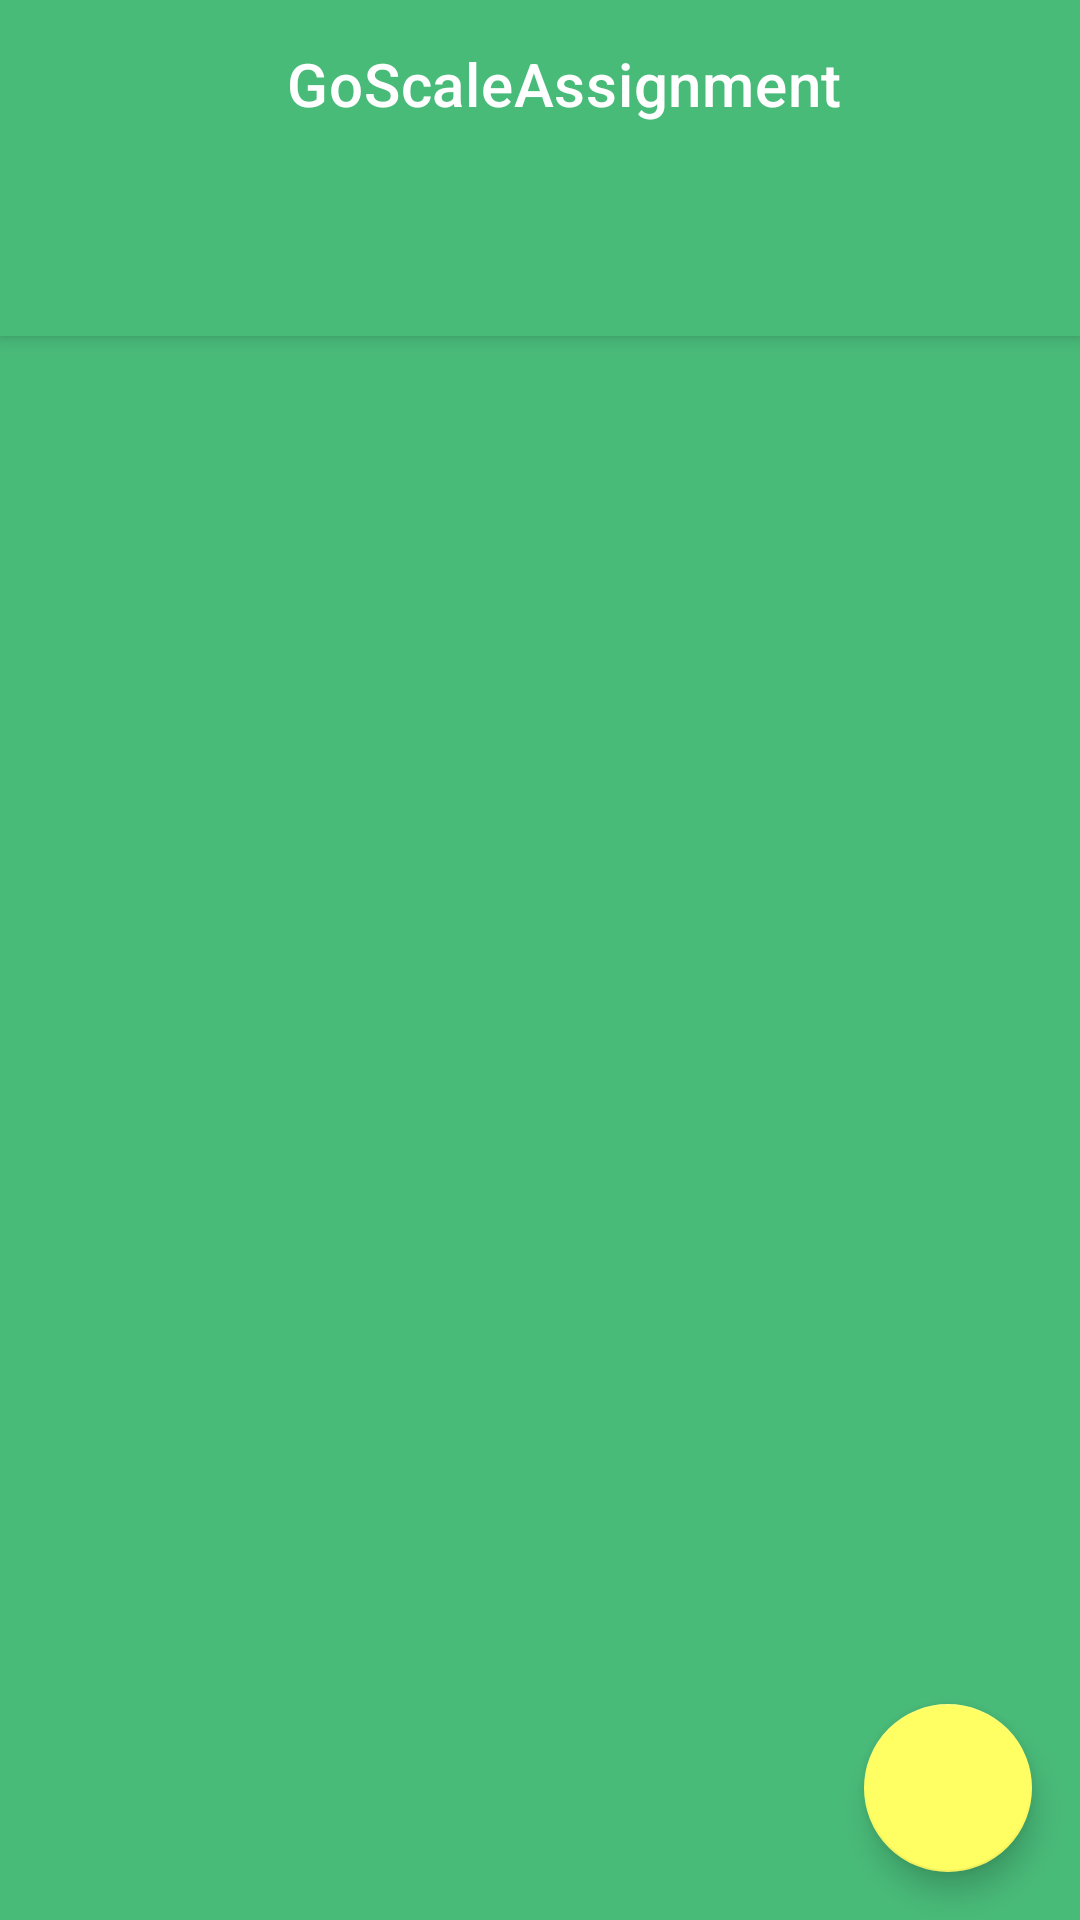

This screen was rendered from an Android layout file. Write that file and the resources it references.
<!-- AndroidManifest.xml: application theme Theme.GoScale.NoActionBar -->
<!-- res/layout/fragment_home_view_pager.xml -->
<?xml version="1.0" encoding="utf-8"?>
<androidx.coordinatorlayout.widget.CoordinatorLayout xmlns:android="http://schemas.android.com/apk/res/android"
    xmlns:app="http://schemas.android.com/apk/res-auto"
    android:id="@+id/coordinator_layout"
    android:layout_width="match_parent"
    android:layout_height="match_parent"
    android:fitsSystemWindows="true">

    <androidx.viewpager2.widget.ViewPager2
        android:id="@+id/view_pager"
        android:layout_width="match_parent"
        android:layout_height="match_parent"
        app:layout_behavior="@string/appbar_scrolling_view_behavior" />

    <com.google.android.material.appbar.AppBarLayout
        android:id="@+id/app_bar_layout"
        android:layout_width="match_parent"
        android:layout_height="wrap_content"
        android:fitsSystemWindows="true"
        android:theme="@style/Theme.GoScale.AppBarOverlay">

        <com.google.android.material.appbar.CollapsingToolbarLayout
            android:id="@+id/toolbar_layout"
            android:layout_width="match_parent"
            android:layout_height="wrap_content"
            app:layout_scrollFlags="scroll|snap"
            app:toolbarId="@id/toolbar">

            <androidx.appcompat.widget.Toolbar
                android:id="@+id/toolbar"
                style="@style/Widget.MaterialComponents.Toolbar.Primary"
                android:layout_width="match_parent"
                android:layout_height="?attr/actionBarSize"
                app:layout_collapseMode="parallax">

                <TextView
                    android:layout_width="match_parent"
                    android:layout_height="?attr/actionBarSize"
                    android:gravity="center"
                    android:text="@string/app_name"
                    android:textAppearance="?attr/textAppearanceHeadline6" />

            </androidx.appcompat.widget.Toolbar>

        </com.google.android.material.appbar.CollapsingToolbarLayout>

        
        <com.google.android.material.tabs.TabLayout
            android:id="@+id/tabs"
            style="@style/Widget.MaterialComponents.TabLayout.Colored"
            android:layout_width="match_parent"
            android:layout_height="?attr/actionBarSize"
            app:tabIconTint="@drawable/tab_icon_color_selector"
            app:tabTextColor="?attr/colorPrimaryDark" />

    </com.google.android.material.appbar.AppBarLayout>

    <com.google.android.material.floatingactionbutton.FloatingActionButton
        android:id="@+id/searchShows"
        android:layout_width="wrap_content"
        android:layout_height="wrap_content"
        android:layout_gravity="bottom|end"
        android:layout_margin="@dimen/margin_normal"
        android:src="@drawable/ic_search" />

</androidx.coordinatorlayout.widget.CoordinatorLayout>
<!-- resources referenced by this layout -->
<resources>
  <dimen name="margin_normal">16dp</dimen>
  <string name="app_name">GoScaleAssignment</string>
  <style name="Theme.GoScale.AppBarOverlay" parent="ThemeOverlay.MaterialComponents.Dark.ActionBar" />
  <style name="Theme.GoScale.NoActionBar">
          <item name="windowActionBar">false</item>
          <item name="windowNoTitle">true</item>
      </style>
</resources>
